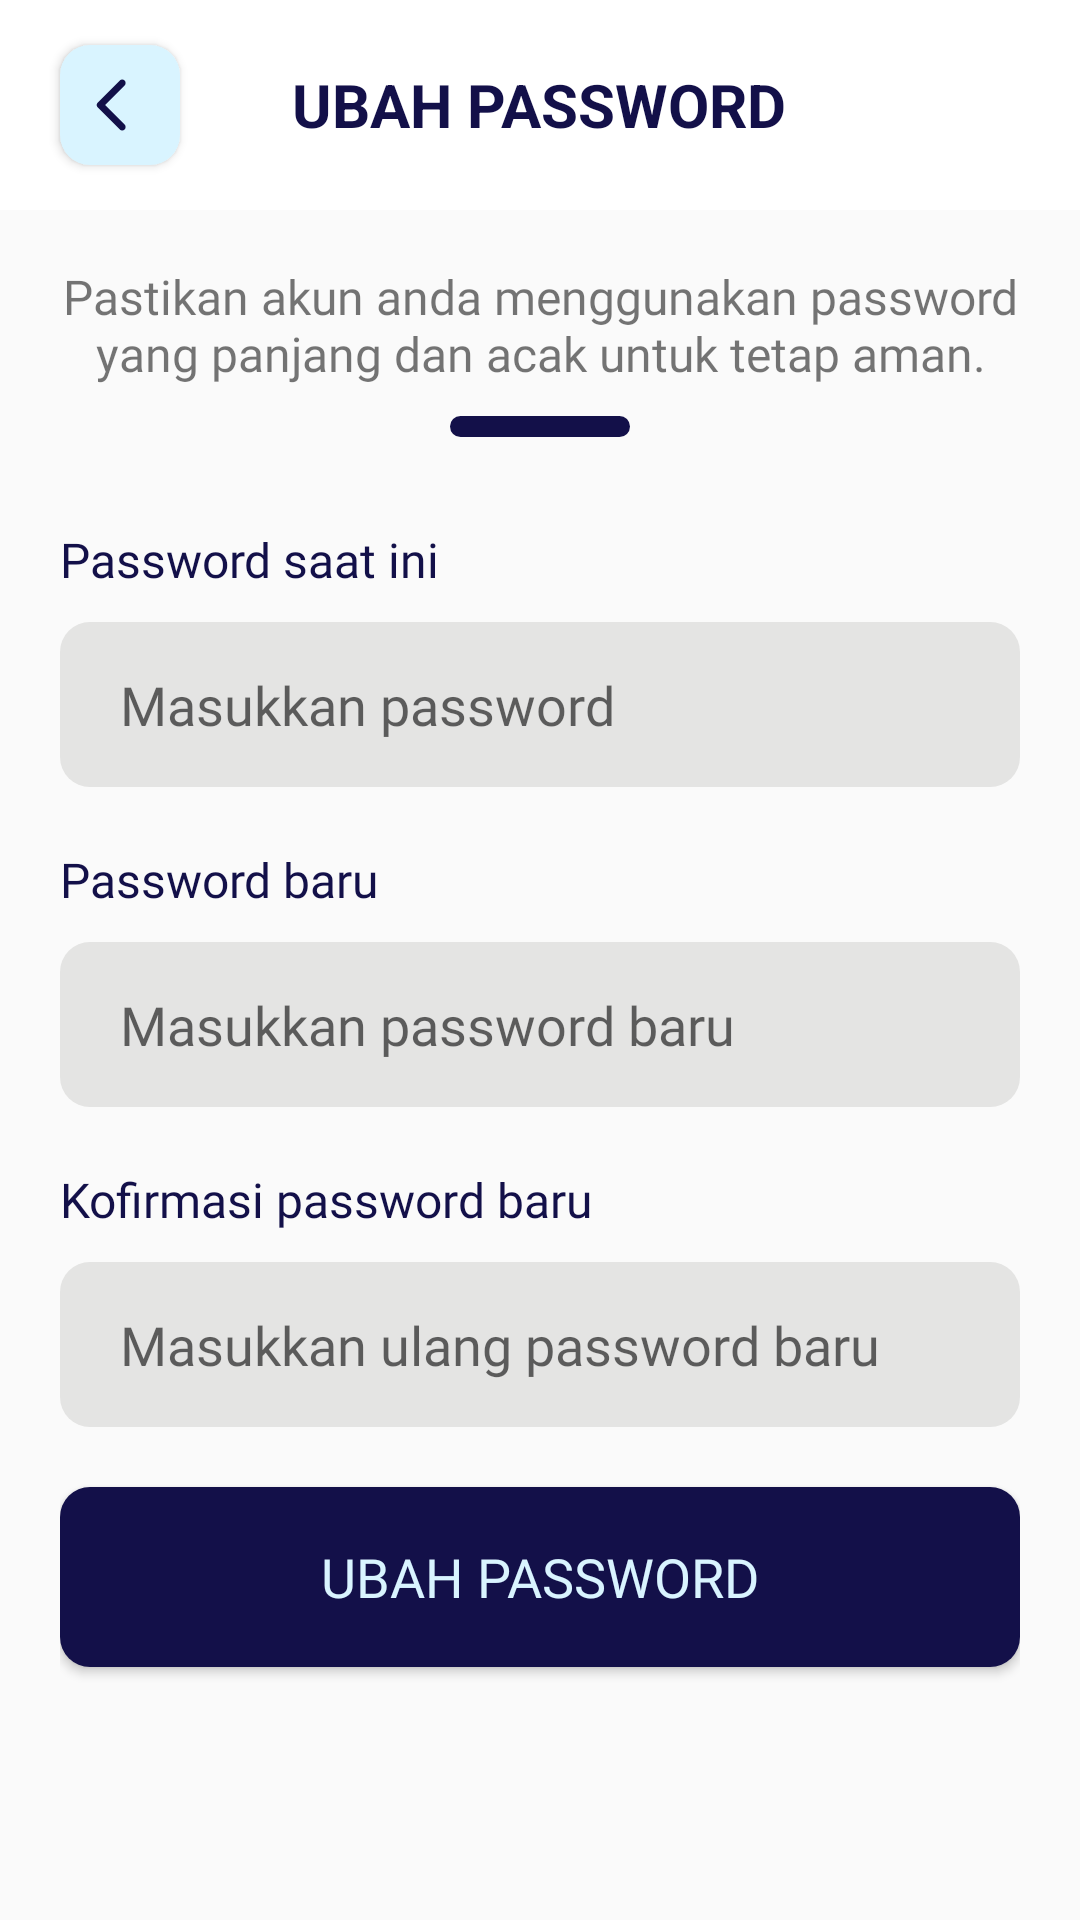

Write the Android layout XML for this screen, with the resource values it uses.
<!-- AndroidManifest.xml: application theme Theme.Foody -->
<!-- res/layout/activity_reset_password.xml -->
<?xml version="1.0" encoding="utf-8"?>
<LinearLayout xmlns:android="http://schemas.android.com/apk/res/android"
    xmlns:app="http://schemas.android.com/apk/res-auto"
    xmlns:tools="http://schemas.android.com/tools"
    android:id="@+id/main"
    android:layout_width="match_parent"
    android:layout_height="match_parent"
    android:layout_gravity="center"
    android:orientation="vertical"
    tools:context=".ResetPasswordActivity">

    <RelativeLayout
        android:layout_width="match_parent"
        android:layout_height="70dp"
        android:background="@color/white">
        <Button
            android:layout_width="40dp"
            android:layout_height="40dp"
            android:background="@drawable/pp_birucerah"
            android:layout_marginLeft="20dp"
            android:layout_marginTop="30dp"
            android:layout_centerVertical="true"
            android:drawableLeft="@drawable/back_arrow"
            android:paddingLeft="12dp"
            android:id="@+id/btn_close"
            android:layout_gravity="start|top"/>


        <TextView
            android:id="@+id/text_hs_ctt"
            android:layout_width="wrap_content"
            android:layout_height="wrap_content"
            android:text="UBAH PASSWORD"
            android:textSize="20dp"
            android:textColor="@color/birutua"
            android:textStyle="bold"
            android:layout_centerVertical="true"
            android:layout_marginLeft="100dp"
            android:layout_centerHorizontal="true"
            android:layout_gravity="start|top"/>
    </RelativeLayout>

    <TextView
        android:layout_width="wrap_content"
        android:layout_height="wrap_content"
        android:layout_marginTop="18sp"
        android:layout_marginHorizontal="20dp"
        android:layout_gravity="center"
        android:textAlignment="center"
        android:fontFamily="@font/poppins_light"
        android:textSize="16sp"
        android:text="Pastikan akun anda menggunakan password yang panjang dan acak untuk tetap aman."
        />

    <View
        android:layout_width="60dp"
        android:layout_height="7dp"
        android:layout_marginVertical="10dp"
        android:background="@drawable/rounded_rectangle"
        android:layout_gravity="center" />

    <LinearLayout
        android:layout_width="match_parent"
        android:layout_height="wrap_content"
        android:layout_gravity="center"
        android:orientation="vertical"
        android:layout_marginTop="20dp"
        android:layout_marginHorizontal="20dp"
        >

        <TextView
            android:layout_width="wrap_content"
            android:layout_height="wrap_content"
            android:layout_marginBottom="10dp"
            android:text="Password saat ini"
            android:fontFamily="@font/poppins_regular"
            android:textColor="@color/birutua"
            android:textSize="16dp"
            />

        <EditText
            android:id="@+id/current_password"
            android:layout_width="match_parent"
            android:layout_height="55dp"
            android:background="@drawable/input_abupucet"
            android:hint="Masukkan password"
            android:fontFamily="@font/poppins_regular"
            android:inputType="textPassword"
            android:layout_gravity="center"
            android:paddingHorizontal="20dp"
            android:layout_marginBottom="20dp"
            />

        <TextView
            android:layout_width="wrap_content"
            android:layout_height="wrap_content"
            android:layout_marginBottom="10dp"
            android:text="Password baru"
            android:fontFamily="@font/poppins_regular"
            android:textColor="@color/birutua"
            android:textSize="16dp" />

        <EditText
            android:id="@+id/new_password"
            android:layout_width="match_parent"
            android:layout_height="55dp"
            android:background="@drawable/input_abupucet"
            android:hint="Masukkan password baru"
            android:fontFamily="@font/poppins_regular"
            android:inputType="textPassword"
            android:layout_gravity="center"
            android:paddingHorizontal="20dp"
            android:layout_marginBottom="20dp"
            />

        <TextView
            android:layout_width="wrap_content"
            android:layout_height="wrap_content"
            android:layout_marginBottom="10dp"
            android:text="Kofirmasi password baru"
            android:fontFamily="@font/poppins_regular"
            android:textColor="@color/birutua"
            android:textSize="16dp" />

        <EditText
            android:layout_width="match_parent"
            android:layout_height="55dp"
            android:background="@drawable/input_abupucet"
            android:hint="Masukkan ulang password baru"
            android:fontFamily="@font/poppins_regular"
            android:inputType="textPassword"
            android:layout_gravity="center"
            android:paddingHorizontal="20dp"
            android:layout_marginBottom="20dp"
            android:id="@+id/new_password_confirmation"/>

        <Button
            android:id="@+id/btn_submit"
            android:layout_width="match_parent"
            android:layout_height="wrap_content"
            android:layout_gravity="center"
            android:width="340dp"
            android:height="60dp"
            android:text="Ubah Password"
            android:fontFamily="@font/poppins_semibold"
            android:textSize="18sp"
            android:textColor="@color/birucerah"
            android:background="@drawable/button_birutua"
            android:layout_marginBottom="30dp"
            />

    </LinearLayout>

</LinearLayout>
<!-- resources referenced by this layout -->
<resources>
  <color name="birucerah">#D9F4FF</color>
  <color name="birutua">#131049</color>
  <color name="white">#FFFFFFFF</color>
  <!-- drawable back_arrow (drawable) -->
  <vector xmlns:android="http://schemas.android.com/apk/res/android"
      android:width="10dp"
      android:height="18dp"
      android:viewportWidth="10"
      android:viewportHeight="18">
    <path
        android:pathData="M0.569,9.816C0.118,9.365 0.118,8.635 0.569,8.184L7.912,0.841C8.362,0.39 9.093,0.39 9.544,0.841C9.994,1.292 9.994,2.022 9.544,2.473L3.016,9L9.544,15.527C9.994,15.978 9.994,16.708 9.544,17.159C9.093,17.61 8.362,17.61 7.912,17.159L0.569,9.816ZM1.897,10.154H1.385L1.385,7.846H1.897L1.897,10.154Z"
        android:fillColor="#131049"/>
  </vector>
  <!-- drawable button_birutua (drawable) -->
  <?xml version="1.0" encoding="utf-8"?>
  <shape xmlns:android="http://schemas.android.com/apk/res/android">
      <solid android:color="#131049"/>
      <corners android:radius="10dp"/>
  
  </shape>
  <!-- drawable input_abupucet (drawable) -->
  <?xml version="1.0" encoding="utf-8"?>
  <shape xmlns:android="http://schemas.android.com/apk/res/android">
      <solid android:color="#E4E4E3"/>
      <corners android:radius="10dp"/>
  
  </shape>
  <!-- drawable pp_birucerah (drawable) -->
  <?xml version="1.0" encoding="utf-8"?>
  <shape xmlns:android="http://schemas.android.com/apk/res/android">
      <corners android:radius="10dp"/>
      <solid android:color="@color/birucerah"/>
  </shape>
  <!-- drawable rounded_rectangle (drawable) -->
  <?xml version="1.0" encoding="utf-8"?>
  <shape xmlns:android="http://schemas.android.com/apk/res/android">
      <solid android:color="@color/birutua" />
      <corners android:radius="20dp" />
  </shape>
  <style name="Theme.Foody" parent="Base.Theme.Foody" />
  <style name="Base.Theme.Foody" parent="Theme.AppCompat.Light.NoActionBar">
          
          
      </style>
</resources>
